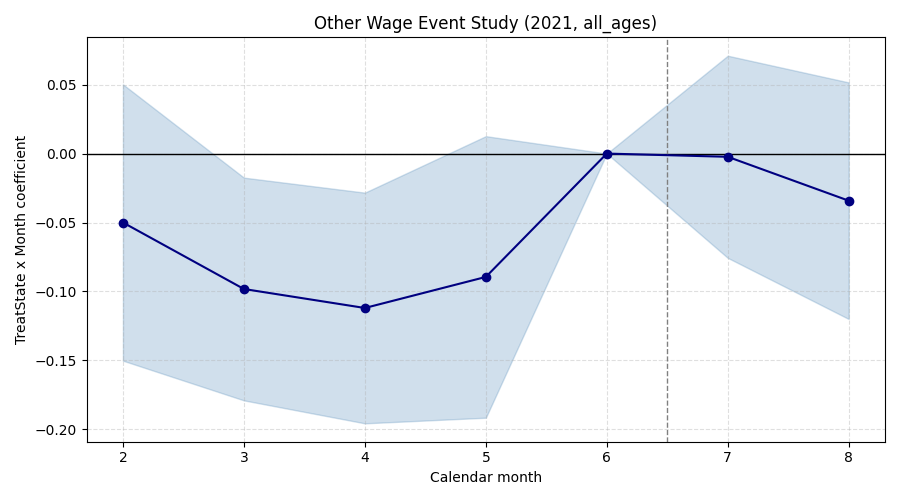

Values plotted in this chart, from the file beside it:
subgroup, month, coef, stderr, pval, pretrend_ok
other_wage, 2, -0.05, 0.05112, 0.328, False
other_wage, 3, -0.09822, 0.04121, 0.01715, False
other_wage, 4, -0.112, 0.04268, 0.008691, False
other_wage, 5, -0.08947, 0.05209, 0.08586, False
other_wage, 6, 0.0, 0.0, 1.0, False
other_wage, 7, -0.002336, 0.0374, 0.9502, False
other_wage, 8, -0.03418, 0.04377, 0.4349, False
